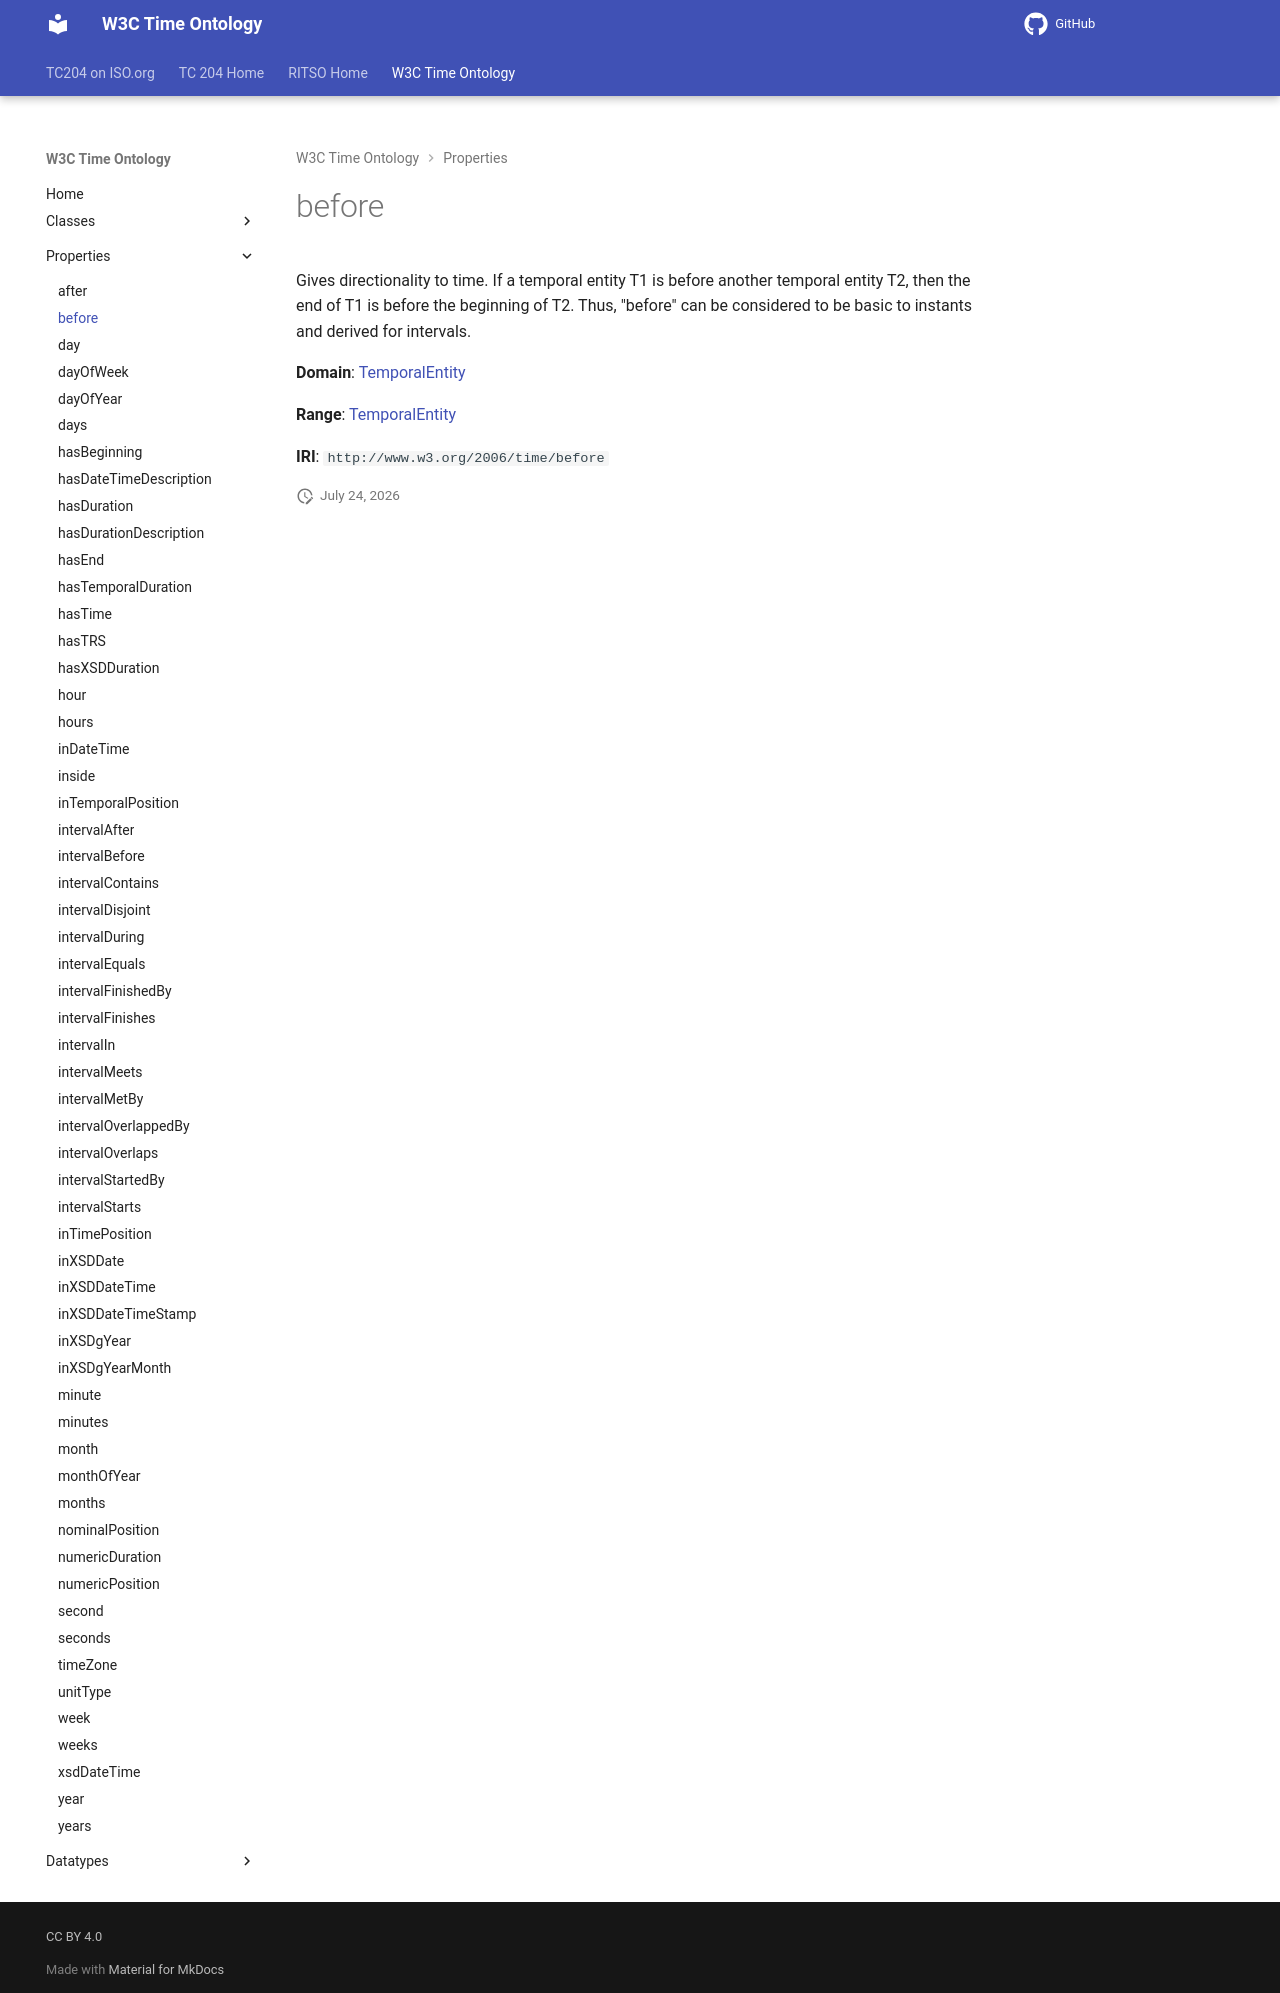

repository: ISO-TC204/ontology-import-time · page: 2026-07-24_15-42-09/properties/before/index.html · generator: mkdocs

# before

Gives directionality to time. If a temporal entity T1 is before another temporal entity T2, then the end of T1 is before the beginning of T2. Thus, "before" can be considered to be basic to instants and derived for intervals.

**Domain**: [TemporalEntity](../classes/TemporalEntity.md)

**Range**: [TemporalEntity](../classes/TemporalEntity.md)

**IRI**: `http://www.w3.org/2006/time/before`
